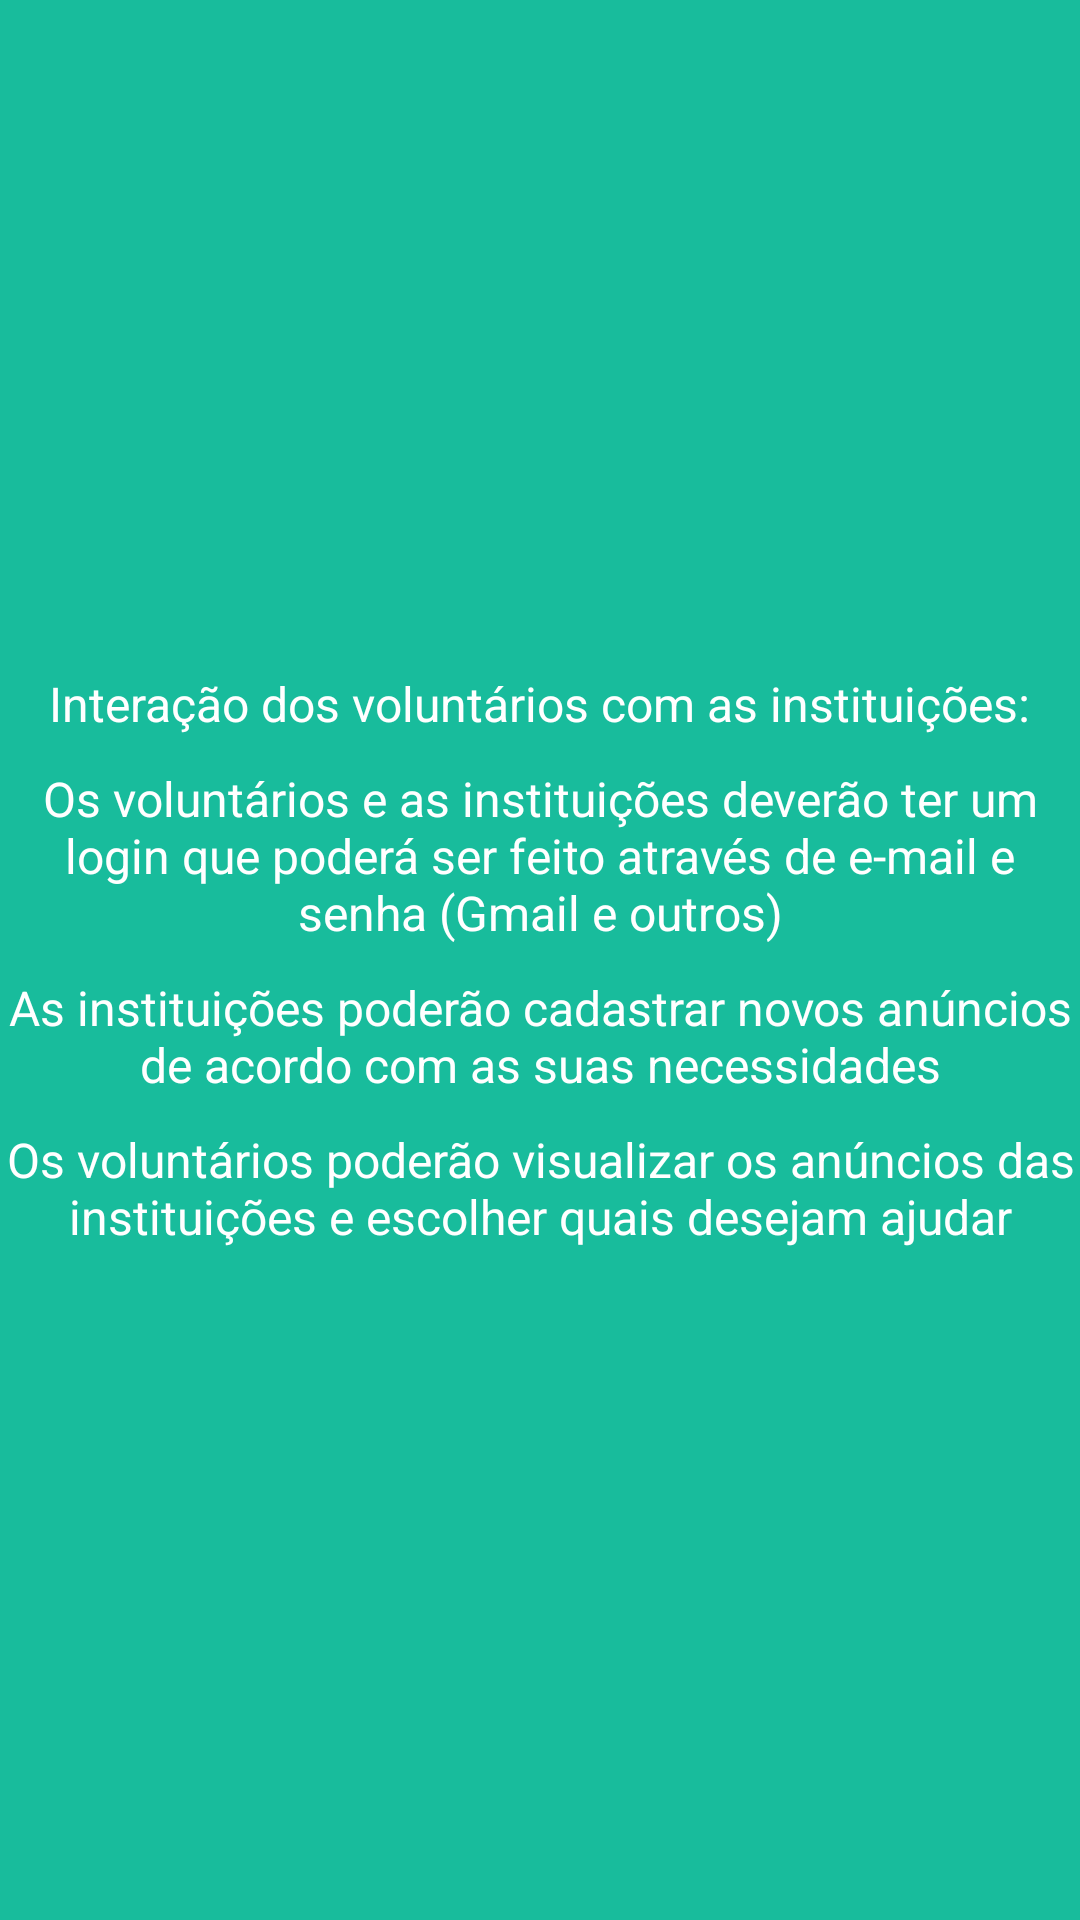

Here is an Android app screen rendered from its layout file. Give the layout XML and the strings, colors and styles it references.
<!-- AndroidManifest.xml: application theme AppTheme -->
<!-- res/layout/tab_informacao_sobre_tres.xml -->
<?xml version="1.0" encoding="utf-8"?>
<android.support.constraint.ConstraintLayout xmlns:android="http://schemas.android.com/apk/res/android"
    xmlns:app="http://schemas.android.com/apk/res-auto"
    android:layout_width="match_parent"
    android:layout_height="match_parent"
    android:background="@color/backgroundColorApp">

    <LinearLayout
        android:layout_width="0dp"
        android:layout_height="0dp"
        android:gravity="center"
        android:orientation="vertical"
        app:layout_constraintBottom_toBottomOf="parent"
        app:layout_constraintLeft_toLeftOf="parent"
        app:layout_constraintRight_toRightOf="parent"
        app:layout_constraintTop_toTopOf="parent">

        <TextView
            android:layout_width="wrap_content"
            android:layout_height="wrap_content"
            android:layout_gravity="center"
            android:layout_marginTop="10dp"
            android:fontFamily="sans-serif"
            android:gravity="center"
            android:text="Interação dos voluntários com as instituições:"
            android:textColor="@color/textColorWhite"
            android:textSize="16sp"
            android:textStyle="normal" />

        <TextView
            android:layout_width="wrap_content"
            android:layout_height="wrap_content"
            android:layout_gravity="center"
            android:layout_marginTop="10dp"
            android:fontFamily="sans-serif"
            android:gravity="center"
            android:text="Os voluntários e as instituições deverão ter um login que poderá ser feito através de e-mail e senha (Gmail e outros)"
            android:textColor="@color/textColorWhite"
            android:textSize="16sp"
            android:textStyle="normal" />

        <TextView
            android:layout_width="wrap_content"
            android:layout_height="wrap_content"
            android:layout_gravity="center"
            android:layout_marginTop="10dp"
            android:fontFamily="sans-serif"
            android:gravity="center"
            android:text="As instituições poderão cadastrar novos anúncios de acordo com as suas necessidades"
            android:textSize="16sp"
            android:textStyle="normal"
            android:textColor="@color/textColorWhite"/>

        <TextView
            android:layout_width="wrap_content"
            android:layout_height="wrap_content"
            android:layout_gravity="center"
            android:layout_marginTop="10dp"
            android:fontFamily="sans-serif"
            android:gravity="center"
            android:text="Os voluntários poderão visualizar os anúncios das instituições e escolher quais desejam ajudar"
            android:textColor="@color/textColorWhite"
            android:textSize="16sp"
            android:textStyle="normal"
            android:layout_marginBottom="10dp"/>

    </LinearLayout>

</android.support.constraint.ConstraintLayout>
<!-- resources referenced by this layout -->
<resources>
  <color name="backgroundColorApp">#18bc9c</color>
  <color name="textColorWhite">#ffffff</color>
  <style name="AppTheme" parent="Theme.AppCompat.Light.NoActionBar">
          
          <item name="colorPrimary">@color/colorPrimary</item>
          <item name="colorPrimaryDark">@color/textColorBlack</item>
          <item name="colorAccent">@color/colorAccent</item>
          <item name="android:actionMenuTextColor">@color/textColorWhite</item>
          <item name="android:windowActionBarOverlay">true</item>
          <item name="android:actionOverflowButtonStyle">@style/Overflow</item>
          <item name="android:datePickerDialogTheme">@style/MyDatePickerDialogTheme</item>
      </style>
  <color name="colorPrimary">#2c3e50</color>
  <color name="textColorBlack">#000000</color>
  <color name="colorAccent">#FF4081</color>
  <style name="Overflow" parent="@style/Widget.AppCompat.Light.ActionButton.Overflow">
          <item name="android:src">@drawable/ic_more_vert</item>
      </style>
  <style name="MyDatePickerDialogTheme" parent="android:Theme.Material.Light.Dialog">
          <item name="android:datePickerStyle">@style/MyDatePickerStyle</item>
      </style>
  <style name="MyDatePickerStyle" parent="@android:style/Widget.Material.Light.DatePicker">
          <item name="android:headerBackground">@color/colorPrimary</item>
          <item name="android:numbersTextColor">@color/textColorWhite</item>
      </style>
</resources>
